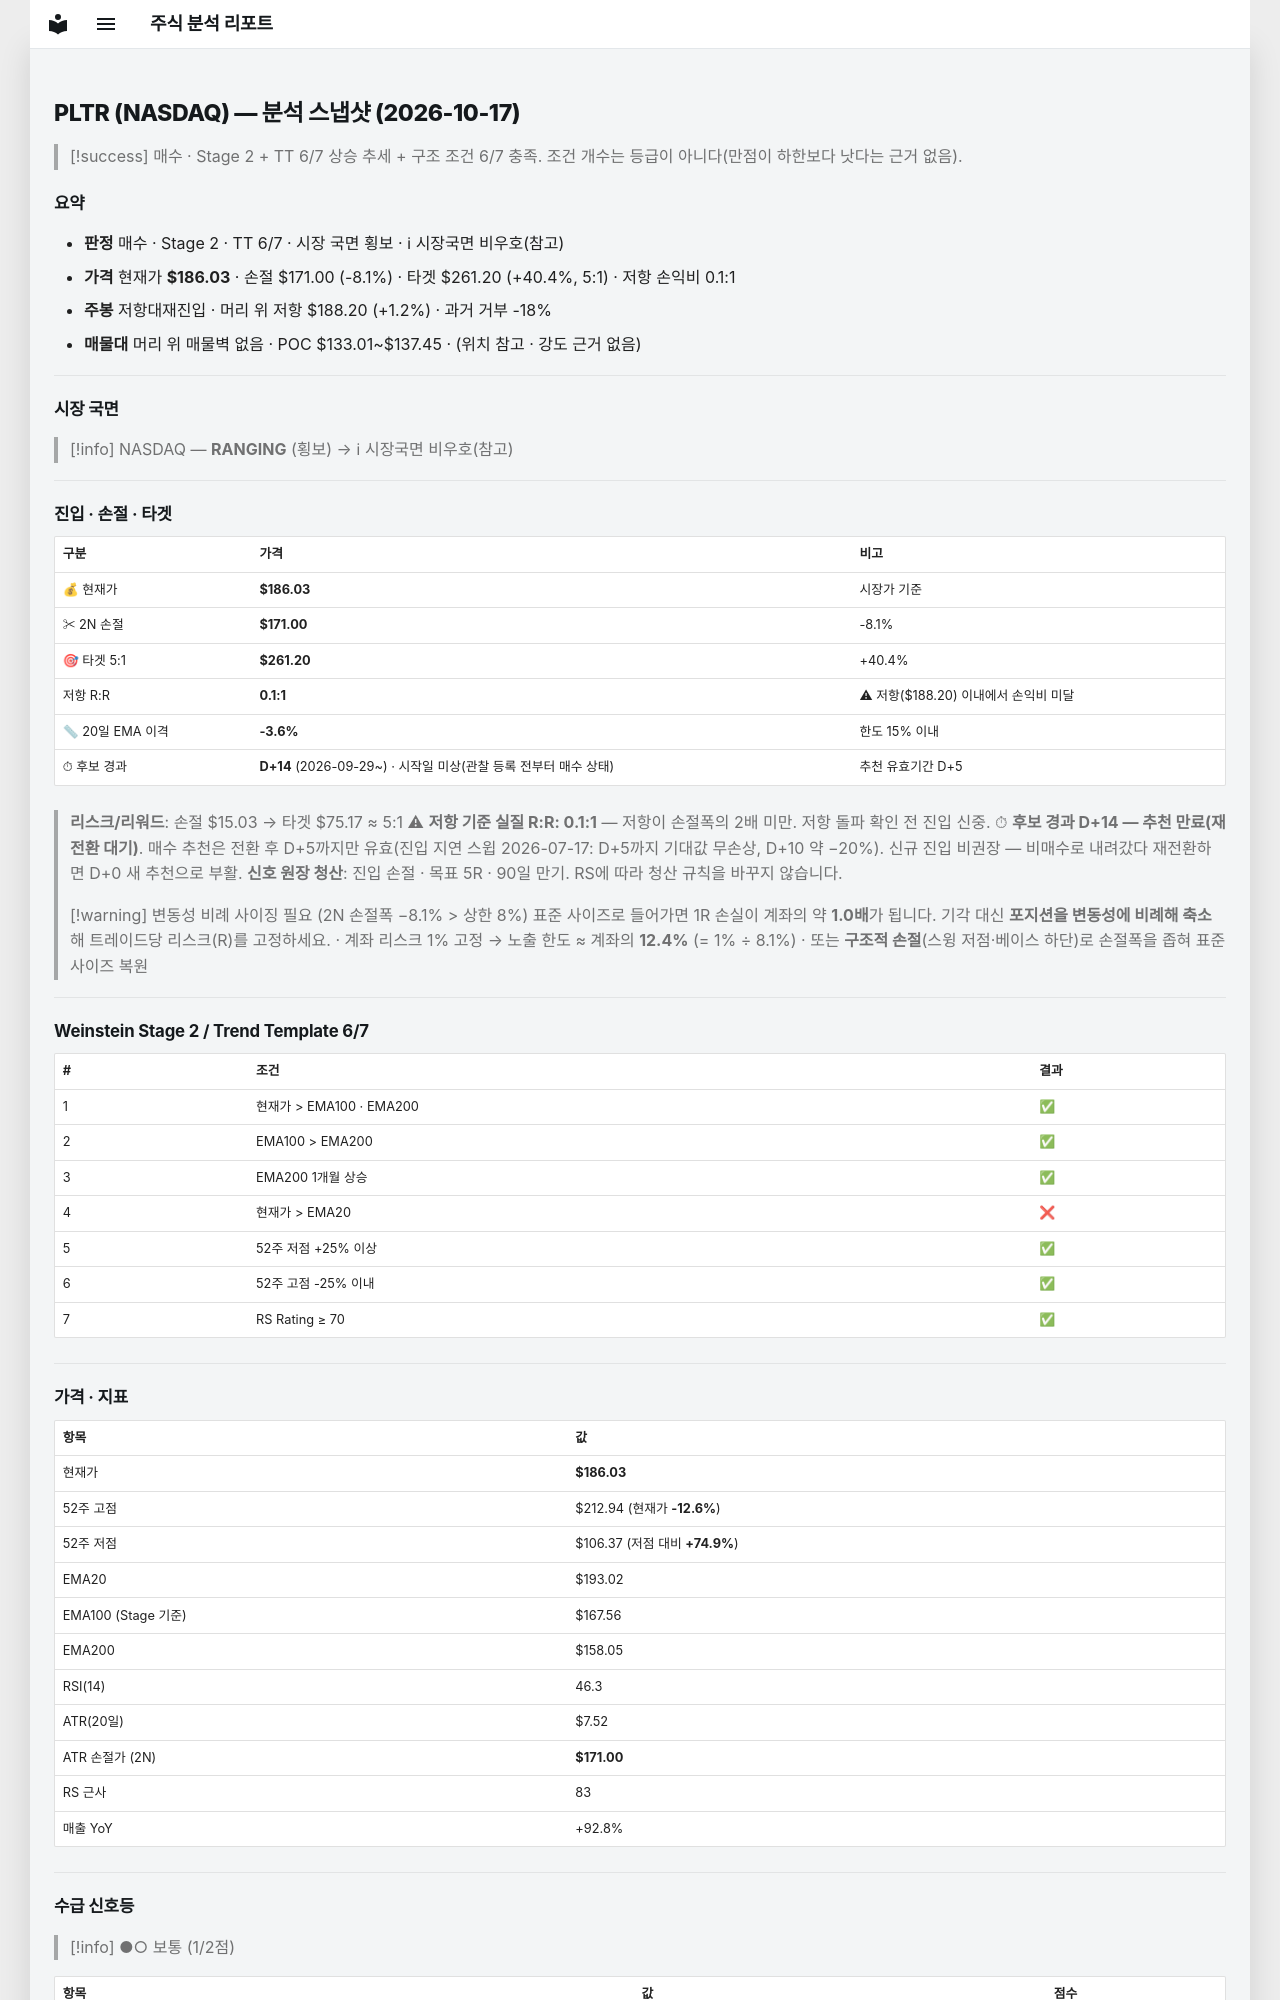

repository: soloandco/stock-reports · page: snapshots/PLTR-2026-10-17/index.html · generator: mkdocs

---
type: analysis-snapshot
title: PLTR 분석 스냅샷
ticker: PLTR
market: NASDAQ
created: 2026-10-17
updated: 2026-10-17
bar-date: 2026-10-16
verdict: 매수관찰
real-rr: 0.14
sma50-gap-pct: -3.6
candidate-days: 14
candidate-since: 2026-09-29
candidate-start-unknown: true
weekly-position: 저항대재진입
weekly-overhead-price: 188.20
weekly-overhead-pct: 1.2
stage: 2
trend-template-score: 6
tt-max: 7
ma-set: ema-20-100-200
price: 186.02999877929688
stop-price: 170.99592409273828
market-regime: RANGING
supply-demand-score: 1/2
supply-demand-label: 보통
status: tracking
tags:
  - stock-agent
  - watchlist
  - PLTR
  - analysis
related:
  - "[[analysis-template]]"
---

# PLTR (NASDAQ) — 분석 스냅샷 (2026-10-17)

> [!success] 매수 · Stage 2 + TT 6/7
> 상승 추세 + 구조 조건 6/7 충족. 조건 개수는 등급이 아니다(만점이 하한보다 낫다는 근거 없음).

## 요약

- **판정** 매수 · Stage 2 · TT 6/7 · 시장 국면 횡보 · ℹ 시장국면 비우호(참고)
- **가격** 현재가 **$186.03** · 손절 $171.00 (-8.1%) · 타겟 $261.20 (+40.4%, 5:1) · 저항 손익비 0.1:1
- **주봉** 저항대재진입 · 머리 위 저항 $188.20 (+1.2%) · 과거 거부 -18%
- **매물대** 머리 위 매물벽 없음 · POC $133.01~$137.45 · (위치 참고 · 강도 근거 없음)

---

## 시장 국면

> [!info] NASDAQ — **RANGING** (횡보) → ℹ 시장국면 비우호(참고)

---

## 진입 · 손절 · 타겟

| 구분 | 가격 | 비고 |
|------|------|------|
| 💰 현재가 | **$186.03** | 시장가 기준 |
| ✂ 2N 손절 | **$171.00** | -8.1% |
| 🎯 타겟 5:1 | **$261.20** | +40.4% |
| 저항 R:R | **0.1:1** | ⚠ 저항($188.20) 이내에서 손익비 미달 |
| 📏 20일 EMA 이격 | **-3.6%** | 한도 15% 이내 |
| ⏱ 후보 경과 | **D+14** (2026-09-29~) · 시작일 미상(관찰 등록 전부터 매수 상태) | 추천 유효기간 D+5 |

> **리스크/리워드**: 손절 $15.03 → 타겟 $75.17 ≈ 5:1
> ⚠ **저항 기준 실질 R:R: 0.1:1** — 저항이 손절폭의 2배 미만. 저항 돌파 확인 전 진입 신중.
> ⏱ **후보 경과 D+14 — 추천 만료(재전환 대기)**. 매수 추천은 전환 후 D+5까지만 유효(진입 지연 스윕 2026-07-17: D+5까지 기대값 무손상, D+10 약 −20%). 신규 진입 비권장 — 비매수로 내려갔다 재전환하면 D+0 새 추천으로 부활.
> **신호 원장 청산**: 진입 손절 · 목표 5R · 90일 만기. RS에 따라 청산 규칙을 바꾸지 않습니다.

> [!warning] 변동성 비례 사이징 필요 (2N 손절폭 −8.1% > 상한 8%)
> 표준 사이즈로 들어가면 1R 손실이 계좌의 약 **1.0배**가 됩니다. 기각 대신 **포지션을 변동성에 비례해 축소**해 트레이드당 리스크(R)를 고정하세요.
> · 계좌 리스크 1% 고정 → 노출 한도 ≈ 계좌의 **12.4%** (= 1% ÷ 8.1%)
> · 또는 **구조적 손절**(스윙 저점·베이스 하단)로 손절폭을 좁혀 표준 사이즈 복원

---

## Weinstein Stage 2 / Trend Template 6/7

| # | 조건 | 결과 |
|---|------|------|
| 1 | 현재가 > EMA100 · EMA200 | ✅ |
| 2 | EMA100 > EMA200 | ✅ |
| 3 | EMA200 1개월 상승 | ✅ |
| 4 | 현재가 > EMA20 | ❌ |
| 5 | 52주 저점 +25% 이상 | ✅ |
| 6 | 52주 고점 -25% 이내 | ✅ |
| 7 | RS Rating ≥ 70 | ✅ |

---

## 가격 · 지표

| 항목 | 값 |
|------|---|
| 현재가 | **$186.03** |
| 52주 고점 | $212.94 (현재가 **-12.6%**) |
| 52주 저점 | $106.37 (저점 대비 **+74.9%**) |
| EMA20 | $193.02 |
| EMA100 (Stage 기준) | $167.56 |
| EMA200 | $158.05 |
| RSI(14) | 46.3 |
| ATR(20일) | $7.52 |
| ATR 손절가 (2N) | **$171.00** |
| RS 근사 | 83 |
| 매출 YoY | +92.8% |

---
## 수급 신호등

> [!info] ●○ 보통 (1/2점)

| 항목 | 값 | 점수 |
|------|------|------|
| 거래량 (5일/20일 비율) | 1.08× (+8.0%) | ❌ |
| OBV 20일 추세 | ↑ 상승 | ✅ |

> **판독법**: 거래량이 20일 평균보다 20% 이상 많고 OBV(온밸런스볼륨)가 상승 중이면 매집 수급이 강한 것으로 판단합니다.

---
